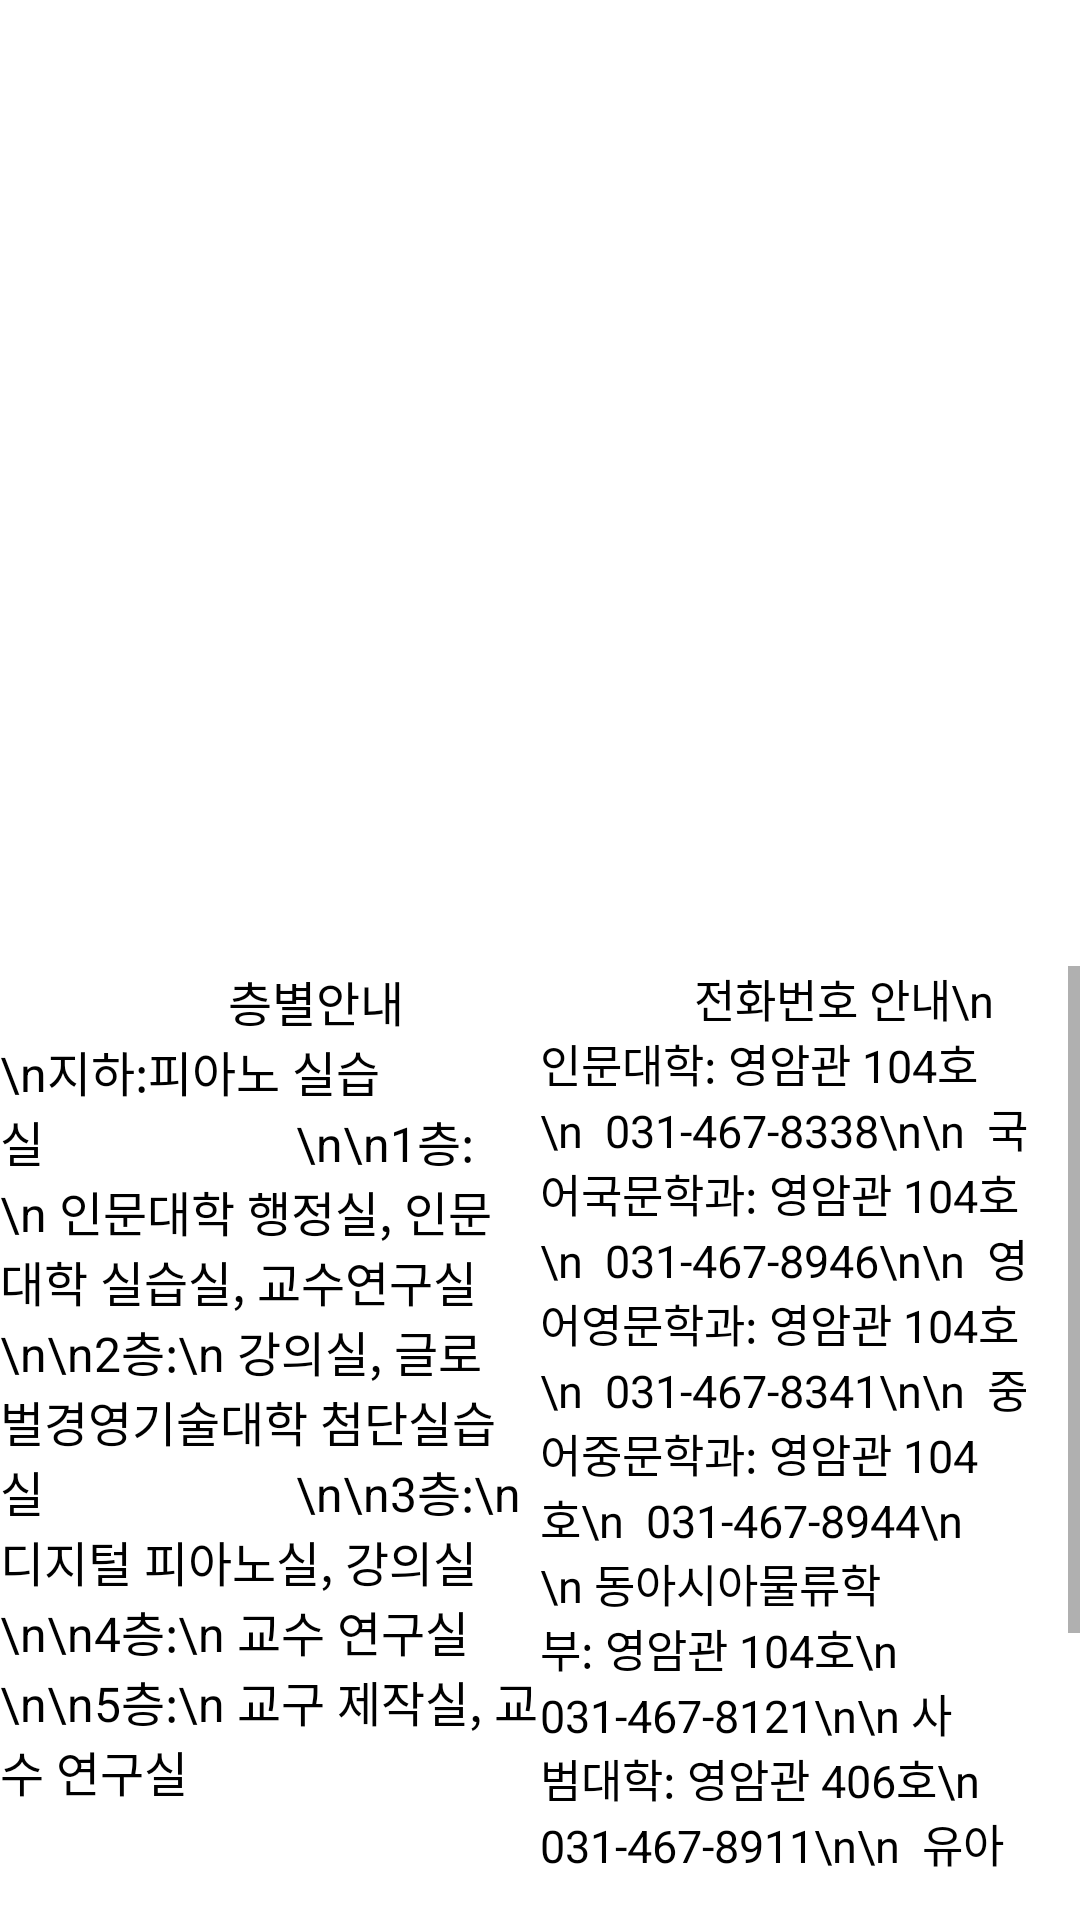

Reconstruct the res/layout file that produces this screen, plus the resources it refers to.
<!-- AndroidManifest.xml: application theme Theme.RealityMapper.NoActionBar -->
<!-- res/layout/activity_young.xml -->
<?xml version="1.0" encoding="utf-8"?>
<LinearLayout xmlns:android="http://schemas.android.com/apk/res/android"
    android:layout_width="match_parent"
    android:layout_height="match_parent"
    android:orientation="vertical">

    <LinearLayout
        android:layout_width="match_parent"
        android:layout_height="match_parent"
        android:layout_weight="1"
        android:orientation="vertical">

        <ImageView
            android:layout_width="match_parent"
            android:layout_height="match_parent"
            android:src="@drawable/young"
            ></ImageView>

    </LinearLayout>

    <LinearLayout
        android:layout_width="match_parent"
        android:layout_height="match_parent"
        android:layout_weight="1"
        android:orientation="horizontal">

        <LinearLayout
            android:layout_width="match_parent"
            android:layout_height="match_parent"
            android:layout_weight="1"
            android:orientation="vertical">

            <Space
                android:layout_width="match_parent"
                android:layout_height="2dp"></Space>

            <ScrollView
                android:id="@+id/bio_scroll"
                android:layout_width="match_parent"
                android:layout_height="301dp">

                <TextView
                    android:id="@+id/bio_text"
                    android:layout_width="match_parent"
                    android:layout_height="match_parent"
                    android:text="                   층별안내
                    \n지하:피아노 실습실
                    \n\n1층:\n 인문대학 행정실, 인문대학 실습실, 교수연구실
                    \n\n2층:\n 강의실, 글로벌경영기술대학 첨단실습실
                    \n\n3층:\n 디지털 피아노실, 강의실
                    \n\n4층:\n 교수 연구실
                    \n\n5층:\n 교구 제작실, 교수 연구실"
                    android:textColor="@color/black"
                    android:textSize="16dp" />
            </ScrollView>

        </LinearLayout>

        <LinearLayout
            android:layout_width="match_parent"
            android:layout_height="match_parent"
            android:layout_weight="1"
            android:orientation="vertical">

            <LinearLayout
                android:layout_width="match_parent"
                android:layout_height="match_parent"
                android:layout_weight="1"
                android:orientation="vertical">

                <Space
                    android:layout_width="match_parent"
                    android:layout_height="2dp"></Space>

                <ScrollView
                    android:layout_width="match_parent"
                    android:layout_height="301dp">

                    <TextView
                        android:text="              전화번호 안내\n  인문대학: 영암관 104호\n  031-467-8338\n\n  국어국문학과: 영암관 104호\n  031-467-8946\n\n  영어영문학과: 영암관 104호\n  031-467-8341\n\n  중어중문학과: 영암관 104호\n  031-467-8944\n
                  \n 동아시아물류학부: 영암관 104호\n  031-467-8121\n\n 사범대학: 영암관 406호\n  031-467-8911\n\n  유아교육과: 영암관 409호\n  031-467-8038\n\n 다문화평화연구소: 영암관 508호\n  031-467-8954,8132 \n\n  기관실: \n  031-467-8135"
                        android:textSize="15dp"
                        android:textColor="@color/black"
                        android:layout_width="match_parent"
                        android:layout_height="match_parent"
                        ></TextView>

                </ScrollView>

            </LinearLayout>

        </LinearLayout>

    </LinearLayout>

</LinearLayout>
<!-- resources referenced by this layout -->
<resources>
  <style name="Theme.RealityMapper.NoActionBar" parent="Theme.MaterialComponents.DayNight.NoActionBar"> //액션바의 기능이 없어 뺌
          
          <item name="colorPrimary">@color/purple_500</item>
          <item name="colorPrimaryVariant">@color/purple_700</item>
          <item name="colorOnPrimary">@color/white</item>
          
          <item name="colorSecondary">@color/teal_200</item>
          <item name="colorSecondaryVariant">@color/teal_700</item>
          <item name="colorOnSecondary">@color/black</item>
          
          <item name="android:statusBarColor" tools:targetApi="l">?attr/colorPrimaryVariant</item>
          
      </style>
  <!-- not gathered from this repository: default colours our renderer supplied (Android Studio template values) -->
  <color name="purple_500">#FF6200EE</color>
  <color name="purple_700">#FF3700B3</color>
  <color name="teal_200">#FF03DAC5</color>
  <color name="teal_700">#FF018786</color>
  <color name="black">#FF000000</color>
  <color name="white">#FFFFFFFF</color>
</resources>
